Image classification data set "Mid224" (khuonglaptri3/TickNets on GitHub). Class labels (5): bird, cat, dog, frog, horse.

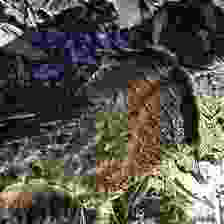
Label: bird

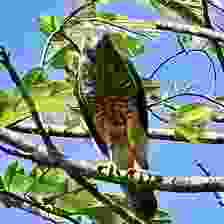
Label: bird

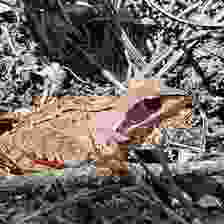
Label: frog

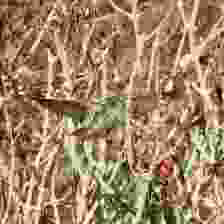
Label: bird

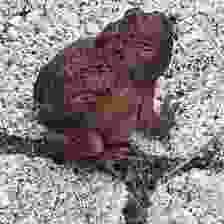
Label: frog

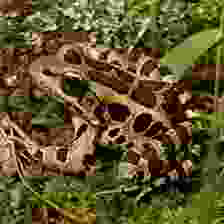
Label: frog
